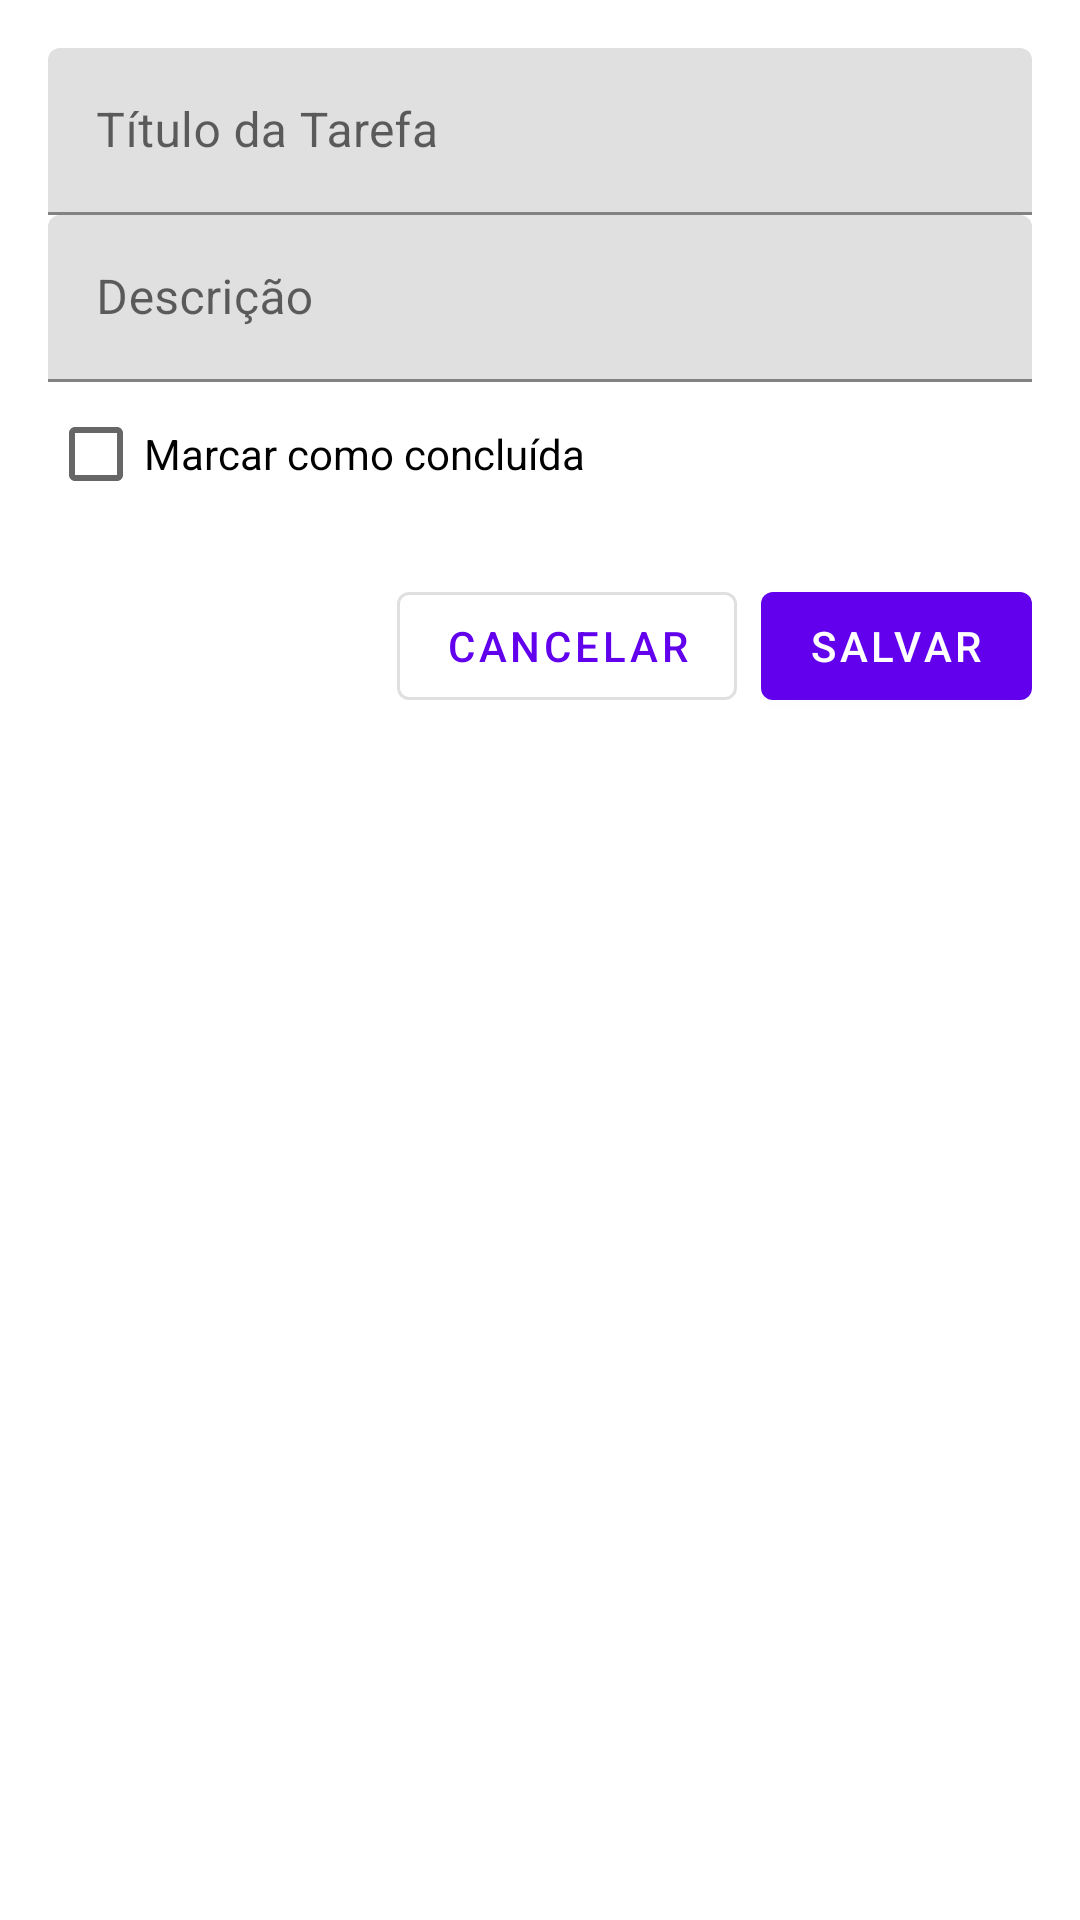

Android layout source for this screen:
<!-- AndroidManifest.xml: application theme Theme.GerenciadorDeTarefas -->
<!-- res/layout/fragment_add_task.xml -->
<?xml version="1.0" encoding="utf-8"?>
<LinearLayout
    xmlns:android="http://schemas.android.com/apk/res/android"
    xmlns:app="http://schemas.android.com/apk/res-auto"
    android:layout_width="match_parent"
    android:layout_height="match_parent"
    android:padding="16dp"
    android:orientation="vertical"
    android:background="?android:attr/colorBackground">

    
    <com.google.android.material.textfield.TextInputLayout
        android:layout_width="match_parent"
        android:layout_height="wrap_content"
        android:hint="Título da Tarefa">

        <com.google.android.material.textfield.TextInputEditText
            android:id="@+id/etTaskTitle"
            android:layout_width="match_parent"
            android:layout_height="wrap_content"/>
    </com.google.android.material.textfield.TextInputLayout>

    
    <com.google.android.material.textfield.TextInputLayout
        android:layout_width="match_parent"
        android:layout_height="wrap_content"
        android:hint="Descrição">

        <com.google.android.material.textfield.TextInputEditText
            android:id="@+id/etTaskDescription"
            android:layout_width="match_parent"
            android:layout_height="wrap_content"/>
    </com.google.android.material.textfield.TextInputLayout>

    
    <CheckBox
        android:id="@+id/cbTaskCompleted"
        android:layout_width="wrap_content"
        android:layout_height="wrap_content"
        android:text="Marcar como concluída"/>

    
    <LinearLayout
        android:layout_width="match_parent"
        android:layout_height="wrap_content"
        android:orientation="horizontal"
        android:gravity="end"
        android:layout_marginTop="16dp">

        <com.google.android.material.button.MaterialButton
            android:id="@+id/btnCancel"
            android:layout_width="wrap_content"
            android:layout_height="wrap_content"
            android:text="Cancelar"
            style="@style/Widget.MaterialComponents.Button.OutlinedButton"/>

        <com.google.android.material.button.MaterialButton
            android:id="@+id/btnSaveTask"
            android:layout_width="wrap_content"
            android:layout_height="wrap_content"
            android:text="Salvar"
            android:layout_marginStart="8dp"
            style="@style/Widget.MaterialComponents.Button"/>
    </LinearLayout>

</LinearLayout>
<!-- resources referenced by this layout -->
<resources>
  <style name="Theme.GerenciadorDeTarefas" parent="Theme.MaterialComponents.DayNight.DarkActionBar">
          
          <item name="colorPrimary">@color/purple_500</item>
          <item name="colorPrimaryVariant">@color/purple_700</item>
          <item name="colorOnPrimary">@color/white</item>
          
          <item name="colorSecondary">@color/teal_200</item>
          <item name="colorSecondaryVariant">@color/teal_700</item>
          <item name="colorOnSecondary">@color/black</item>
          
          <item name="android:statusBarColor">?attr/colorPrimaryVariant</item>
          
      </style>
  <!-- not gathered from this repository: default colours our renderer supplied (Android Studio template values) -->
  <color name="purple_500">#FF6200EE</color>
  <color name="purple_700">#FF3700B3</color>
  <color name="teal_200">#FF03DAC5</color>
  <color name="teal_700">#FF018786</color>
  <color name="black">#FF000000</color>
  <color name="white">#FFFFFFFF</color>
</resources>
